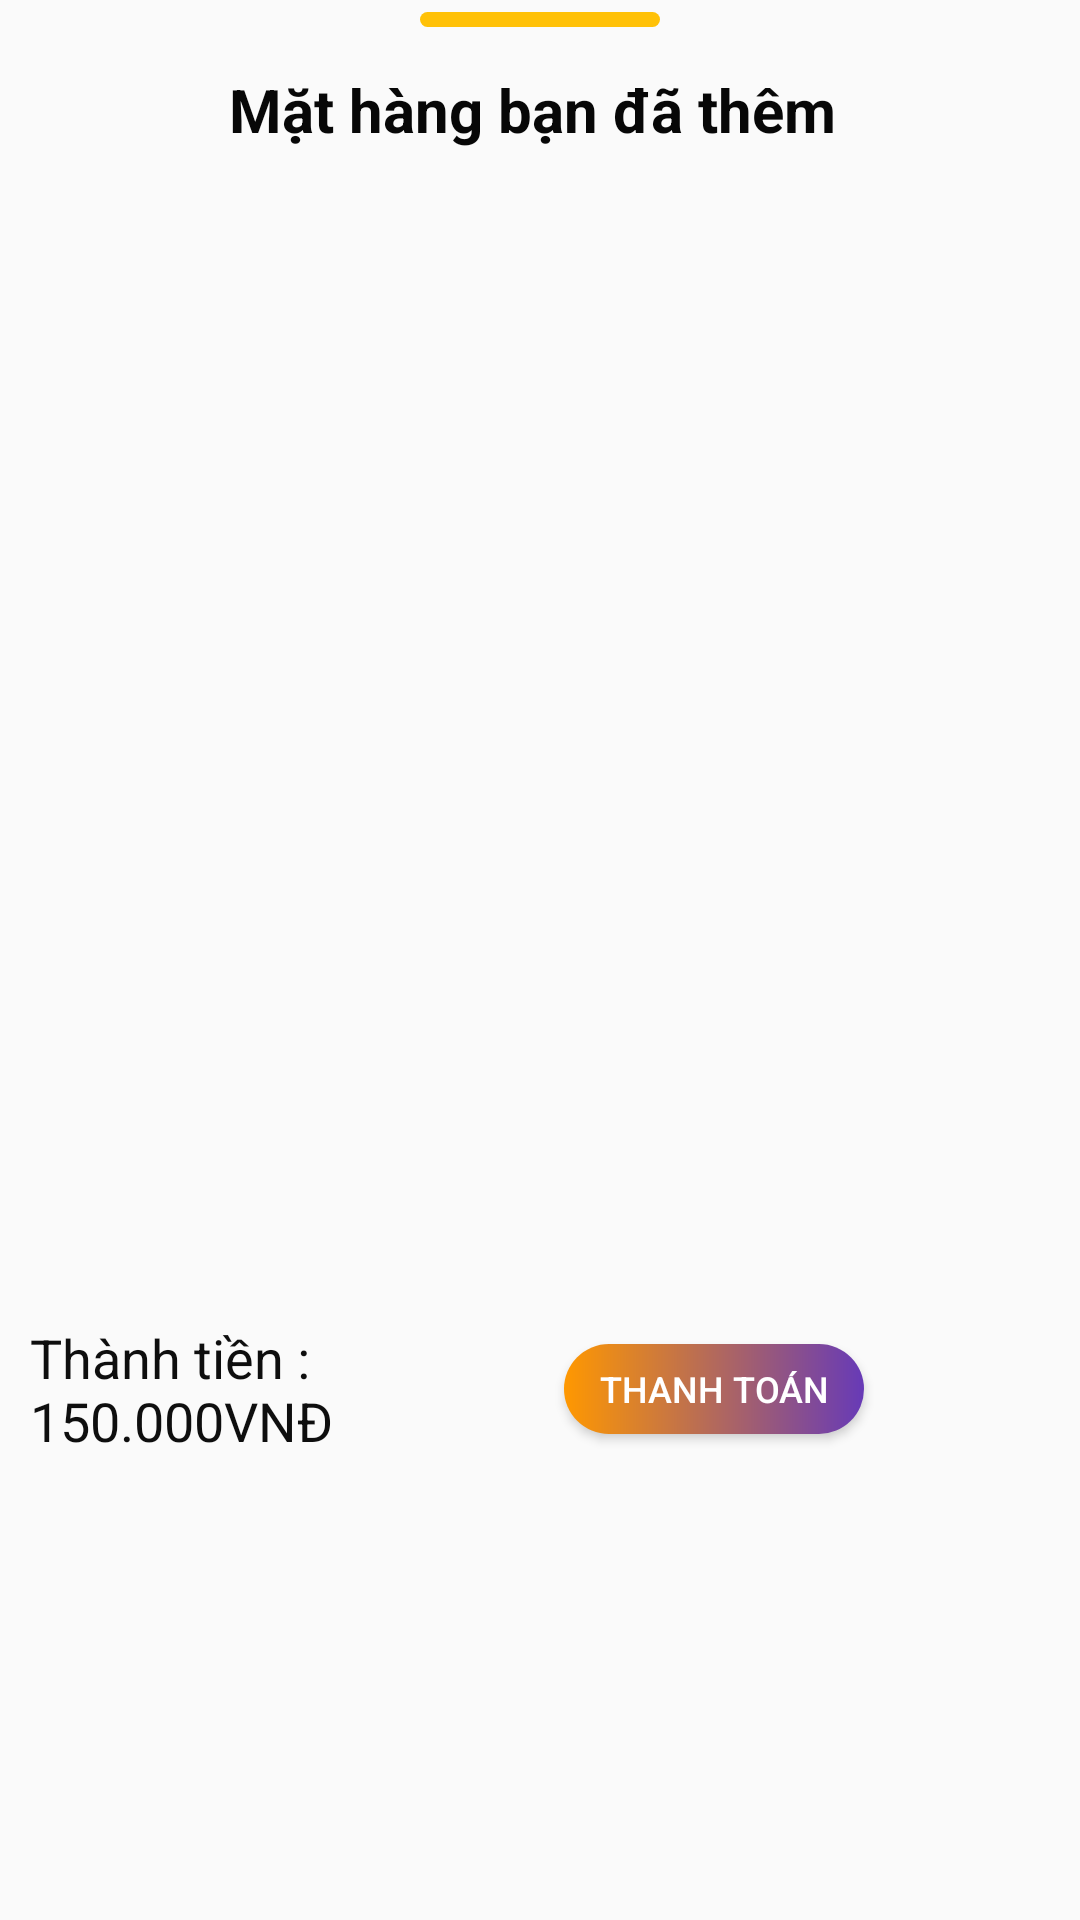

Write the Android layout XML for this screen, with the resource values it uses.
<!-- AndroidManifest.xml: application theme Theme.DuAnMot -->
<!-- res/layout/fragment_hoa_don.xml -->
<?xml version="1.0" encoding="utf-8"?>
<LinearLayout xmlns:android="http://schemas.android.com/apk/res/android"
    xmlns:tools="http://schemas.android.com/tools"
    android:layout_width="match_parent"
    android:layout_height="match_parent"
    android:orientation="vertical"
    tools:context=".Fragment.HoaDonFragment">

    <ImageView
        android:layout_width="80dp"
        android:layout_height="5dp"
        android:layout_gravity="center"
        android:layout_margin="4dp"
        android:src="@drawable/line_bottom_dialog" />


    <TextView
        android:id="@+id/tv1"
        android:layout_width="wrap_content"
        android:layout_height="wrap_content"
        android:layout_below="@+id/ivLine"
        android:layout_gravity="center_horizontal"
        android:layout_margin="10dp"
        android:layout_marginTop="20dp"
        android:text="Mặt hàng bạn đã thêm "
        android:textColor="#070707"
        android:textSize="20dp"
        android:textStyle="bold" />

    <androidx.recyclerview.widget.RecyclerView
        android:id="@+id/rcvHoaDon"
        android:layout_width="match_parent"
        android:layout_height="350dp"
        android:layout_margin="10dp" />

    <LinearLayout
        android:layout_width="match_parent"
        android:layout_height="wrap_content"
        android:layout_margin="10dp"
        android:gravity="center_vertical"
        android:orientation="horizontal">

        <TextView
            android:id="@+id/tvThanhTien"
            android:layout_width="170dp"
            android:layout_height="wrap_content"
            android:text="Thành tiền : 150.000VNĐ "
            android:textColor="#0E0E0E"
            android:textSize="18dp" />

        <Button
            android:id="@+id/btnThanhToan"
            android:layout_width="100dp"
            android:layout_height="30dp"
            android:layout_margin="8dp"
            android:background="@drawable/bg_lg1"
            android:elevation="6dp"
            android:text="Thanh Toán"
            android:textColor="#fff"
            android:textSize="12dp" />

    </LinearLayout>


</LinearLayout>
<!-- resources referenced by this layout -->
<resources>
  <!-- drawable bg_lg1 (drawable-v24) -->
  <?xml version="1.0" encoding="utf-8"?>
  <shape xmlns:android="http://schemas.android.com/apk/res/android">
      <gradient
          android:angle="180"
          android:endColor="#FF9800"
          android:startColor="#673AB7" />
      <corners android:radius="15dp" />
  </shape>
  <!-- drawable line_bottom_dialog (drawable-xxhdpi) -->
  <?xml version="1.0" encoding="utf-8"?>
  <shape xmlns:android="http://schemas.android.com/apk/res/android">
      <corners android:radius="10dp" />
      <solid android:color="#FFC107" />
  </shape>
  <style name="Theme.DuAnMot" parent="Theme.AppCompat.DayNight.NoActionBar">
  
          
          <item name="colorPrimary">#0390FF</item>
          <item name="colorPrimaryVariant">#00FFFFFF</item>
          <item name="colorOnPrimary">@color/white</item>
  
          
          <item name="colorSecondary">@color/teal_200</item>
          <item name="colorSecondaryVariant">@color/teal_700</item>
          <item name="colorOnSecondary">@color/black</item>
          
          <item name="android:statusBarColor" tools:targetApi="l">?attr/colorPrimaryVariant</item>
          
      </style>
  <!-- not gathered from this repository: default colours our renderer supplied (Android Studio template values) -->
  <color name="teal_200">#FF03DAC5</color>
  <color name="teal_700">#FF018786</color>
  <color name="black">#FF000000</color>
  <color name="white">#FFFFFFFF</color>
</resources>
